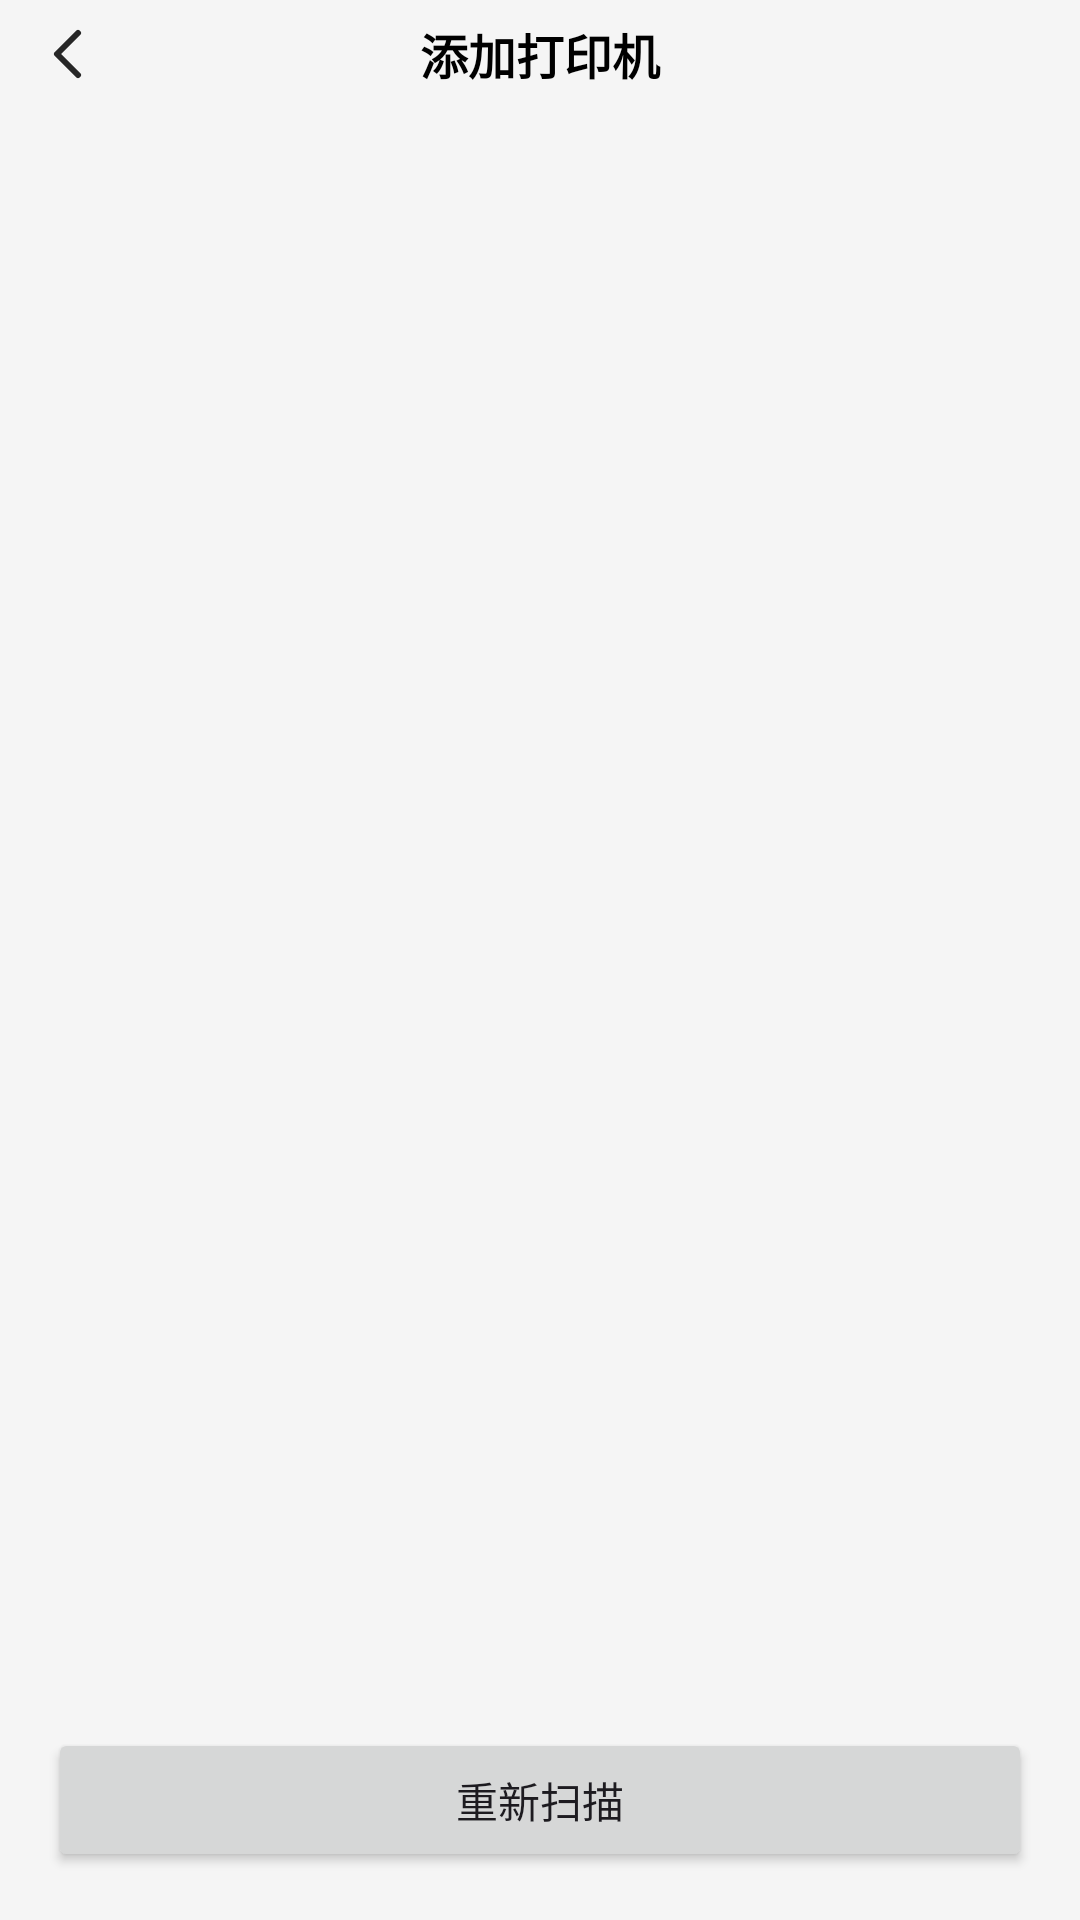

Reconstruct the res/layout file that produces this screen, plus the resources it refers to.
<!-- AndroidManifest.xml: application theme Theme.PrinterLib -->
<!-- res/layout/activity_printer_connect.xml -->
<?xml version="1.0" encoding="utf-8"?>
<androidx.constraintlayout.widget.ConstraintLayout xmlns:android="http://schemas.android.com/apk/res/android"
    xmlns:app="http://schemas.android.com/apk/res-auto"
    xmlns:tools="http://schemas.android.com/tools"
    android:id="@+id/main"
    android:layout_width="match_parent"
    android:layout_height="match_parent"
    android:background="#f5f5f5">
    <androidx.appcompat.widget.AppCompatImageView
        android:id="@+id/back"
        android:layout_width="36dp"
        android:layout_height="36dp"
        android:layout_marginStart="6dp"
        android:padding="6dp"
        app:layout_constraintStart_toStartOf="parent"
        app:layout_constraintTop_toTopOf="parent"
        app:srcCompat="@drawable/svg_icon_back" />

    <androidx.appcompat.widget.AppCompatTextView
        android:id="@+id/tv_title"
        android:textSize="16sp"
        android:textColor="@color/black"
        android:textStyle="bold"
        android:layout_width="186dp"
        android:layout_height="wrap_content"
        android:ellipsize="end"
        android:gravity="center"
        android:text="添加打印机"
        app:layout_constraintBottom_toBottomOf="@id/back"
        app:layout_constraintTop_toTopOf="@id/back"
        app:layout_constraintEnd_toEndOf="parent"
        app:layout_constraintStart_toStartOf="parent" />

    <androidx.recyclerview.widget.RecyclerView
        android:id="@+id/printer_list"
        android:layout_width="match_parent"
        android:layout_height="0dp"
        android:paddingHorizontal="16dp"
        android:layout_marginVertical="16dp"
        android:background="#f5f5f5"
        app:layout_constraintTop_toBottomOf="@id/tv_title"
        app:layout_constraintBottom_toTopOf="@id/btn_scan"/>


    <androidx.appcompat.widget.AppCompatButton
        android:id="@+id/btn_scan"
        android:layout_width="match_parent"
        android:layout_height="wrap_content"
        android:layout_margin="16dp"
        android:minHeight="48dp"
        android:text="重新扫描"
        app:layout_constraintBottom_toBottomOf="parent"/>

</androidx.constraintlayout.widget.ConstraintLayout>
<!-- resources referenced by this layout -->
<resources>
  <!-- drawable svg_icon_back (drawable) -->
  <?xml version="1.0" encoding="utf-8"?>
  <vector xmlns:android="http://schemas.android.com/apk/res/android" android:height="24dp" android:width="24dp" android:autoMirrored="true" android:viewportWidth="24" android:viewportHeight="24">
      <path android:fillColor="#00000000" android:pathData="M14,19L7,12L14,5" android:strokeColor="#272727" android:strokeWidth="2" android:strokeLineCap="round" android:strokeLineJoin="round"/>
  </vector>
  <style name="Theme.PrinterLib" parent="Base.Theme.PrinterLib" />
  <style name="Base.Theme.PrinterLib" parent="Theme.Material3.DayNight.NoActionBar">
          
          
      </style>
  <!-- not gathered from this repository: default colours our renderer supplied (Android Studio template values) -->
  <color name="black">#FF000000</color>
</resources>
